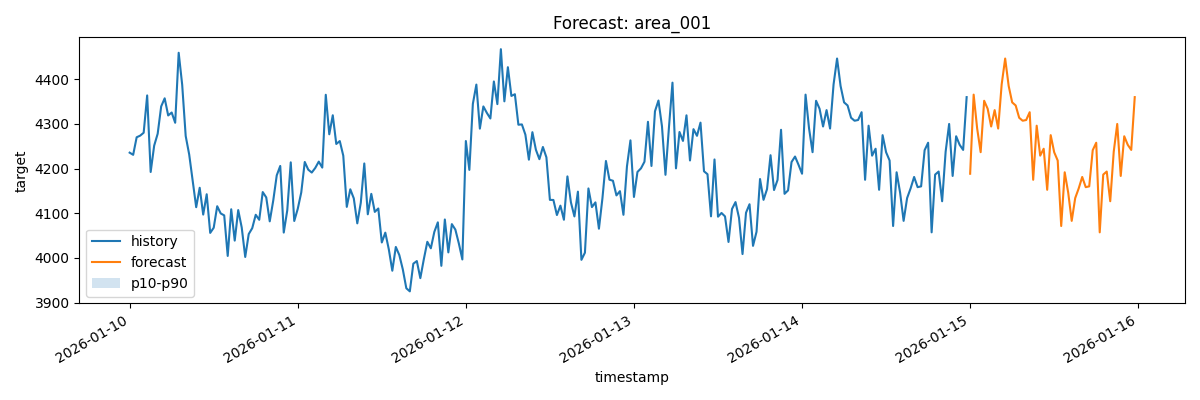

Data behind this chart, as committed beside it:
id, timestamp, predictions, 0.1, 0.5, 0.9
area_001, 2026-01-15 00:00:00, 4188, 4188, 4188, 4188
area_001, 2026-01-15 00:30:00, 4365, 4365, 4365, 4365
area_001, 2026-01-15 01:00:00, 4290, 4290, 4290, 4290
area_001, 2026-01-15 01:30:00, 4237, 4237, 4237, 4237
area_001, 2026-01-15 02:00:00, 4351, 4351, 4351, 4351
area_001, 2026-01-15 02:30:00, 4334, 4334, 4334, 4334
area_001, 2026-01-15 03:00:00, 4294, 4294, 4294, 4294
area_001, 2026-01-15 03:30:00, 4331, 4331, 4331, 4331
area_001, 2026-01-15 04:00:00, 4289, 4289, 4289, 4289
area_001, 2026-01-15 04:30:00, 4388, 4388, 4388, 4388
area_001, 2026-01-15 05:00:00, 4446, 4446, 4446, 4446
area_001, 2026-01-15 05:30:00, 4385, 4385, 4385, 4385
area_001, 2026-01-15 06:00:00, 4348, 4348, 4348, 4348
area_001, 2026-01-15 06:30:00, 4341, 4341, 4341, 4341
area_001, 2026-01-15 07:00:00, 4313, 4313, 4313, 4313
area_001, 2026-01-15 07:30:00, 4307, 4307, 4307, 4307
area_001, 2026-01-15 08:00:00, 4308, 4308, 4308, 4308
area_001, 2026-01-15 08:30:00, 4326, 4326, 4326, 4326
area_001, 2026-01-15 09:00:00, 4175, 4175, 4175, 4175
area_001, 2026-01-15 09:30:00, 4296, 4296, 4296, 4296
area_001, 2026-01-15 10:00:00, 4229, 4229, 4229, 4229
area_001, 2026-01-15 10:30:00, 4244, 4244, 4244, 4244
area_001, 2026-01-15 11:00:00, 4152, 4152, 4152, 4152
area_001, 2026-01-15 11:30:00, 4275, 4275, 4275, 4275
area_001, 2026-01-15 12:00:00, 4236, 4236, 4236, 4236
area_001, 2026-01-15 12:30:00, 4218, 4218, 4218, 4218
area_001, 2026-01-15 13:00:00, 4071, 4071, 4071, 4071
area_001, 2026-01-15 13:30:00, 4192, 4192, 4192, 4192
area_001, 2026-01-15 14:00:00, 4146, 4146, 4146, 4146
area_001, 2026-01-15 14:30:00, 4083, 4083, 4083, 4083
area_001, 2026-01-15 15:00:00, 4134, 4134, 4134, 4134
area_001, 2026-01-15 15:30:00, 4156, 4156, 4156, 4156
area_001, 2026-01-15 16:00:00, 4181, 4181, 4181, 4181
area_001, 2026-01-15 16:30:00, 4158, 4158, 4158, 4158
area_001, 2026-01-15 17:00:00, 4160, 4160, 4160, 4160
area_001, 2026-01-15 17:30:00, 4241, 4241, 4241, 4241
area_001, 2026-01-15 18:00:00, 4258, 4258, 4258, 4258
area_001, 2026-01-15 18:30:00, 4057, 4057, 4057, 4057
area_001, 2026-01-15 19:00:00, 4186, 4186, 4186, 4186
area_001, 2026-01-15 19:30:00, 4193, 4193, 4193, 4193
area_001, 2026-01-15 20:00:00, 4127, 4127, 4127, 4127
area_001, 2026-01-15 20:30:00, 4238, 4238, 4238, 4238
area_001, 2026-01-15 21:00:00, 4300, 4300, 4300, 4300
area_001, 2026-01-15 21:30:00, 4183, 4183, 4183, 4183
area_001, 2026-01-15 22:00:00, 4272, 4272, 4272, 4272
area_001, 2026-01-15 22:30:00, 4253, 4253, 4253, 4253
area_001, 2026-01-15 23:00:00, 4242, 4242, 4242, 4242
area_001, 2026-01-15 23:30:00, 4360, 4360, 4360, 4360
